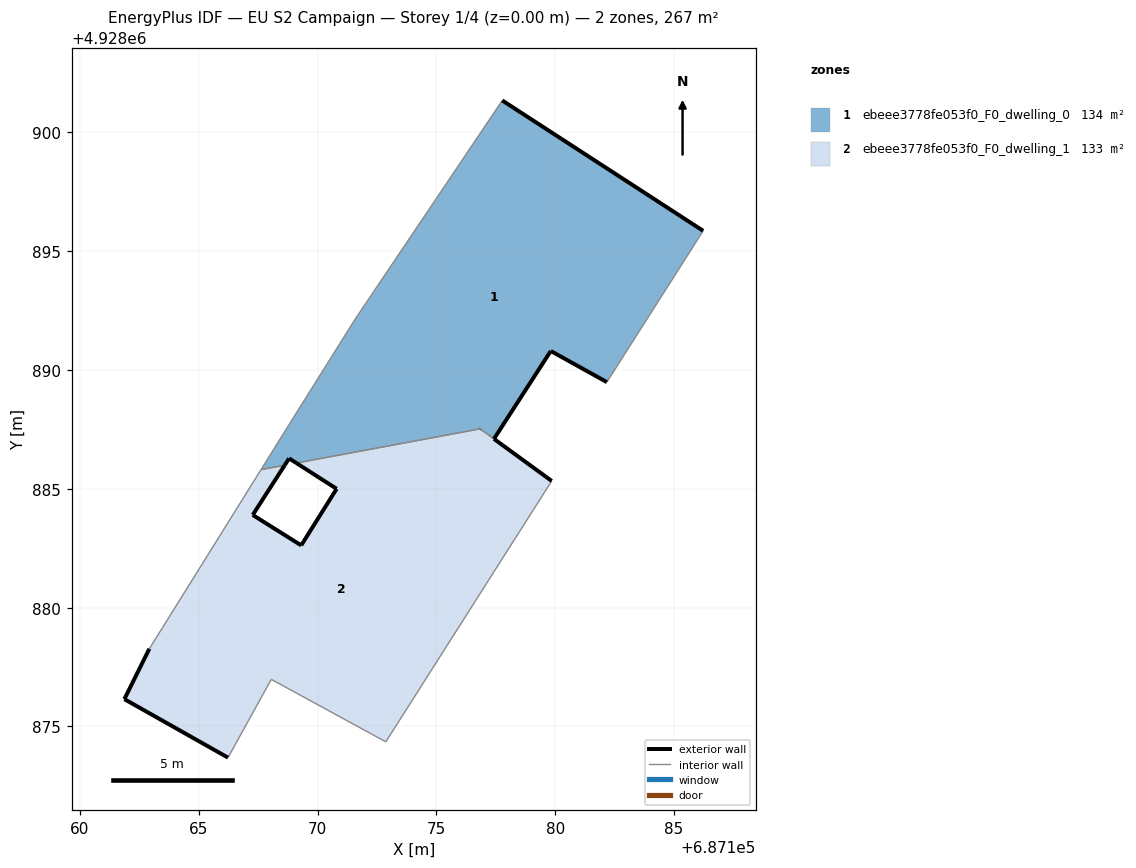
=== STOREY PLAN SPEC (per zone: floor XY polygon, exterior-wall plan segments, windows/doors) ===
zone 1: ebeee3778fe053f0_F0_dwelling_0  (133.9 m²)
  floor: (687182.17, 4928889.49) (687186.23, 4928895.85) (687177.77, 4928901.34) (687171.56, 4928892.11) (687168.73, 4928887.59) (687167.62, 4928885.81) (687168.62, 4928885.99) (687168.80, 4928886.28) (687169.11, 4928886.08) (687176.84, 4928887.52) (687177.42, 4928887.10) (687179.81, 4928890.80)
  exterior wall: (687169.11, 4928886.08) – (687168.80, 4928886.28)  [0.4 m]
  exterior wall: (687168.80, 4928886.28) – (687168.62, 4928885.99)  [0.3 m]
  exterior wall: (687177.77, 4928901.34) – (687186.23, 4928895.85)  [10.1 m]
  exterior wall: (687182.17, 4928889.49) – (687179.81, 4928890.80)  [2.7 m]
  exterior wall: (687179.81, 4928890.80) – (687177.42, 4928887.10)  [4.4 m]
  exterior wall: (687176.84, 4928887.52) – (687176.84, 4928887.52)  [0.0 m]
  interior walls: 7
zone 2: ebeee3778fe053f0_F0_dwelling_1  (133.4 m²)
  floor: (687172.87, 4928874.35) (687179.85, 4928885.33) (687176.84, 4928887.52) (687169.11, 4928886.08) (687170.80, 4928885.00) (687169.31, 4928882.62) (687167.27, 4928883.90) (687168.62, 4928885.99) (687167.62, 4928885.81) (687162.92, 4928878.27) (687161.87, 4928876.15) (687166.23, 4928873.69) (687168.06, 4928876.98)
  exterior wall: (687166.23, 4928873.69) – (687161.87, 4928876.15)  [5.0 m]
  exterior wall: (687161.87, 4928876.15) – (687162.92, 4928878.27)  [2.4 m]
  exterior wall: (687168.62, 4928885.99) – (687167.27, 4928883.90)  [2.5 m]
  exterior wall: (687167.27, 4928883.90) – (687169.31, 4928882.62)  [2.4 m]
  exterior wall: (687169.31, 4928882.62) – (687170.80, 4928885.00)  [2.8 m]
  exterior wall: (687170.80, 4928885.00) – (687169.11, 4928886.08)  [2.0 m]
  exterior wall: (687176.84, 4928887.52) – (687176.84, 4928887.52)  [0.0 m]
  exterior wall: (687177.42, 4928887.10) – (687179.85, 4928885.33)  [3.0 m]
  interior walls: 7

=== DERIVED (storey summary) ===
Building: EU S2 Campaign
Storey: 1 of 4  (floor level z = 0.00 m)
Storey gross floor area: 267.3 m²
Zones on this storey: 2
  - ebeee3778fe053f0_F0_dwelling_0: floor 133.9 m²; exterior wall 17.9 m (53.7 m²); WWR 0.0%
  - ebeee3778fe053f0_F0_dwelling_1: floor 133.4 m²; exterior wall 20.1 m (60.3 m²); WWR 0.0%
Zone adjacency (shared interzone walls):
  - ebeee3778fe053f0_F0_dwelling_0 ↔ ebeee3778fe053f0_F0_dwelling_1